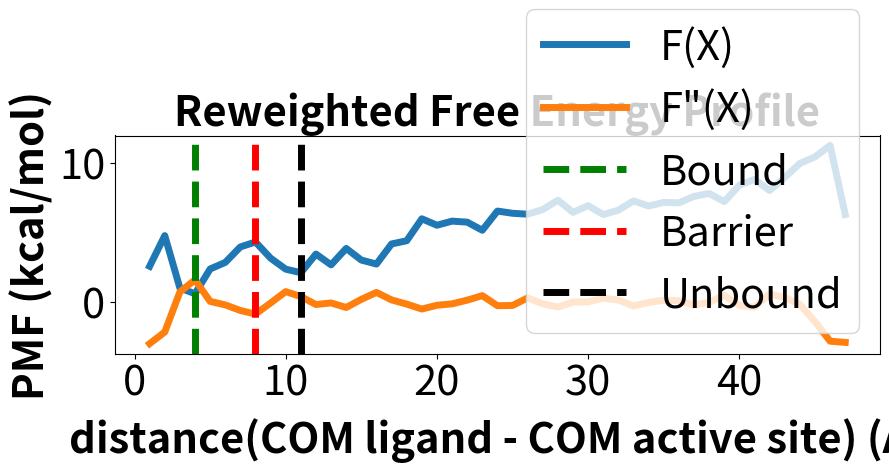

Source code (Python):
import numpy as np
import matplotlib.pyplot as plt


# --- Data ---

A = np.array([1,2,3,4,5,6,7,8,9,10,11,12,13,14,15,16,17,18,19,20,21,22,23,24,25,26,27,28,29,30,31,32,33,34,35,36,37,38,39,40,41,42,43,44,45,46,47]) 
F = np.array([2.57657265943638000,
4.77601056995759000, 
1.01990829650040000,
0.60306180626536100,
2.38146722556044000,
2.85155912829422000,
3.96412143568853000,
4.31808139786050000,
3.15656833377465000,
2.36855564704873000,
2.11431083151458000,
3.45228049087530000,
2.67673403451235000,
3.85712810994969000,
3.02115731903778000,
2.73435639189784000,
4.17774694523032000,
4.40778768287439000,
5.98438418890857000,
5.52096156481769000,
5.81580547706404000,
5.74325228561993000,
5.16009914564317000,
6.53778872839607000,
6.37810350860958000,
6.31149042077872000,
6.65130299986368000,
7.31870072534935000,
6.44638082704808000,
6.92463049759779000,
6.28783497353398000,
6.60153847681136000,
7.26812243581252000,
6.90038092217593000,
7.16194630528833000,
7.12971584372227000,
7.59424135464182000,
7.79891053622839000,
7.21773697143994000,
8.38925130462148000,
8.80884861583438000,
8.01032197378546000,
8.95028467434511000,
9.96050148899393000,
10.42740507214590000,
11.24996733533170000,
6.29551343375875000]) 
STD = np.array([3.64382399941464000,
3.03159173379728000, 
0.66280980695054400,
1.05525631025775000,
0.75784939725771400,
1.00837089559195000,
1.04220543756566000,
1.22932426046535000,
1.58071856214279000,
1.26863110057111000,
1.73375034014288000,
1.37232829110023000,
1.37209925085822000,
1.26200221576250000,
1.46513317720600000,
2.88289734378121000,
2.26023268169406000,
2.24167054251522000,
2.48796188966151000,
2.04977768021499000,
1.97742281693614000,
1.42258641715507000,
1.30154807394241000,
2.04220726969093000,
1.23369130379451000,
1.91360228273037000,
2.22500686102952000,
2.19659719128166000,
1.09988080937767000,
1.76203209722896000,
2.07032769292018000,
1.91309647769683000,
1.86982311970706000,
1.99794385666782000,
1.69841046889157000,
2.11228795344910000,
1.53884199214592000,
1.87461045812443000,
2.09316594730118000,
2.14767367124081000,
2.17930549827988000,
3.05180531896456000,
1.70232778799284000,
1.52842029349182000,
1.60759804147967000,
1.26909449382399000,
8.90320048012364000])

# -----------------------------
# DERIVATIVES
# -----------------------------
F_prime  = np.gradient(F, A)
F_second = np.gradient(F_prime, A)
print(F_second)
dA = A[1] - A[0]

# -----------------------------
# ERROR PROPAGATION FOR F''(A)
# -----------------------------
STD_second = np.zeros(len(A))

a =  1 / dA**2
b = -2 / dA**2
c =  1 / dA**2


for i in range(1, len(F)-1):
    STD_second[i] = np.sqrt(
        (a**2) * STD[i+1]**2 +
        (b**2) * STD[i]**2 +
        (c**2) * STD[i-1]**2
    )

# --- 1) Bound (well) index: global minimum of F ---
i_b = int(np.argmin(F))  # bound state (minimum)
print('i_b =', i_b)

# --- 2) Barrier index: pick the tallest interior local maximum ---
#local_maxima = [i for i in range(1, len(F)-1) if F[i] > F[i-1] and F[i] > F[i+1]]
#if local_maxima:
#    i_br = int(local_maxima[np.argmax(F[local_maxima])])
#else:
    # Fallback: use interior point near the global max
#    i_br = int(np.argmax(F))
#    if i_br == 0: i_br = 1
#    if i_br == len(F)-1: i_br = len(F)-2
i_br = 7
print('i_br =', i_br)


# --- 3) Unbound index: nearest to the given F value (your choice) ---
#i_u = int(np.argmin(np.abs(F - 0.581894901)))
i_u = 10
print('i_u =', i_u)

# -----------------------------
# CURVATURES + ERRORS
# -----------------------------
k_b,  sk_b  = F_second[i_b],  STD_second[i_b]
k_br, sk_br = F_second[i_br], STD_second[i_br]
k_u,  sk_u  = F_second[i_u],  STD_second[i_u]

# -----------------------------
# FREQUENCIES + ERRORS
# -----------------------------
def freq_and_error(k, sk):
    """Returns (ω, σ_ω) using ω = sqrt(|k|)/2*np.pi."""
    omega = np.sqrt(abs(k)) / (2*np.pi)
    sigma = sk / (np.sqrt(abs(k))*4*np.pi)
    return omega, sigma

omega_b,  sigma_b  = freq_and_error(k_b,  sk_b)
omega_br, sigma_br = freq_and_error(k_br, sk_br)
omega_u,  sigma_u  = freq_and_error(k_u,  sk_u)

# -----------------------------
# OUTPUT
# -----------------------------
print("\n===== CURVATURES & ERRORS =====")
print(f"Bound (index={i_b}):    F'' = {k_b:.6f} ± {sk_b:.6f}")
print(f"Barrier (index={i_br}): F'' = {k_br:.6f} ± {sk_br:.6f}")
print(f"Unbound (index={i_u}):  F'' = {k_u:.6f} ± {sk_u:.6f}")

print("\n===== FREQUENCIES & ERRORS =====")
print(f"ω_b   = {omega_b:.6f}  ± {sigma_b:.6f}")
print(f"ω_br  = {omega_br:.6f} ± {sigma_br:.6f}")
print(f"ω_u   = {omega_u:.6f}  ± {sigma_u:.6f}")


# -----------------------------
# PLOTS
# -----------------------------
plt.figure(figsize=(9,4))
plt.plot(A, F, label='F(X)',linewidth=5)
plt.plot(A, F_second, label='F\"(X)',linewidth=5)
plt.axvline(A[i_b],  color='g', linestyle='--', label='Bound',linewidth=5)
plt.axvline(A[i_br], color='r', linestyle='--', label='Barrier',linewidth=5)
plt.axvline(A[i_u],  color='k', linestyle='--', label='Unbound',linewidth=5)
plt.legend(fontsize=30)
plt.tick_params(axis='both', labelsize=30)
plt.title("Reweighted Free Energy Profile",fontsize=30,weight='bold')
plt.xlabel("distance(COM ligand - COM active site) (Å)",fontsize=30,weight='bold')
plt.ylabel("PMF (kcal/mol)",fontsize=30,weight='bold')
plt.tight_layout()
plt.show()
